Run: headless pygame with SDL's dummy video driver; simulated clock (each Clock.tick advances the game by its frame time, no real sleeping); random seed 0; keys injected as events and as key.get_pressed() state; no mouse input.
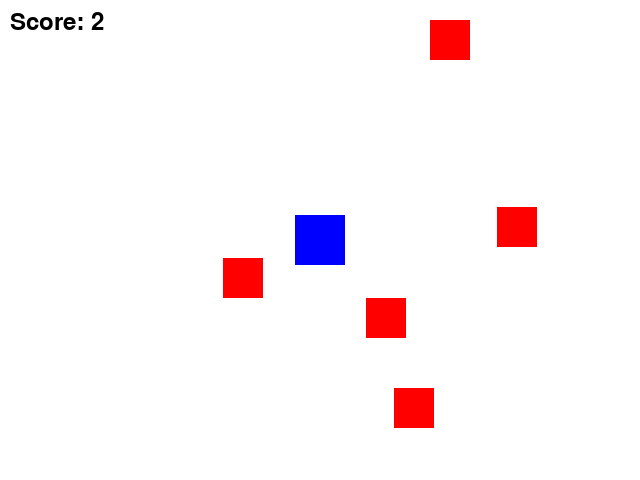
Frame 1 of 4 · flips 1–60 · no input
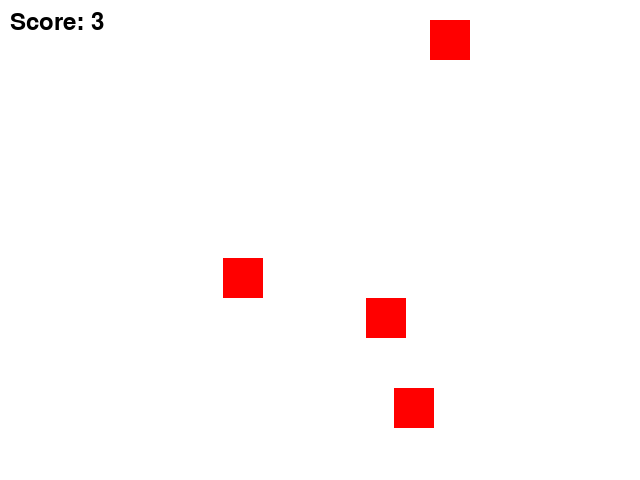
Frame 2 of 4 · flips 61–180 · tapped SPACE, RETURN · held RIGHT (→), D
Frame 3 of 4 · flips 181–300 · held DOWN (↓), S · screen unchanged from frame 2, image omitted
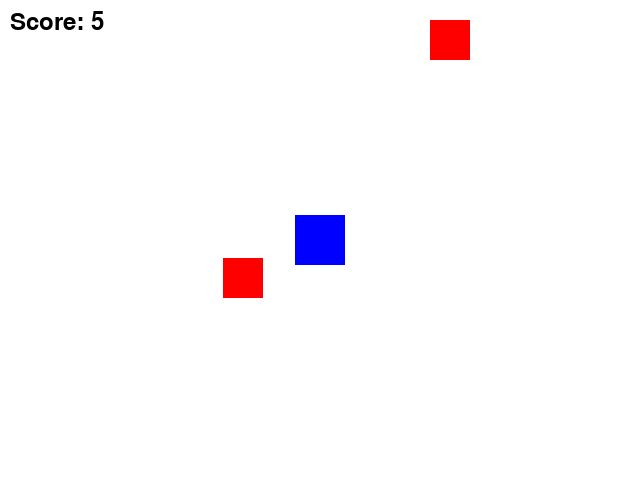
Frame 4 of 4 · flips 301–420 · held LEFT (←), A, UP (↑), W

The pygame program that drew these frames:

import pygame
import sys
import random

# Initialize Pygame
pygame.init()

# Window setup
WIDTH, HEIGHT = 640, 480
screen = pygame.display.set_mode((WIDTH, HEIGHT))
pygame.display.set_caption("Add More Sprites")

# Colors
WHITE = (255, 255, 255)
PLAYER_COLOR = (0, 0, 255)   # Blue
ENEMY_COLOR = (255, 0, 0)    # Red

# Player setup
player = pygame.Rect(WIDTH//2 - 25, HEIGHT//2 - 25, 50, 50)

# Enemy setup (7 random positions)
enemies = []
for _ in range(7):
    x = random.randint(0, WIDTH - 40)
    y = random.randint(0, HEIGHT - 40)
    enemies.append(pygame.Rect(x, y, 40, 40))

# Score
score = 0
font = pygame.font.SysFont(None, 36)

# Clock
clock = pygame.time.Clock()

# Game loop
running = True
while running:
    for event in pygame.event.get():
        if event.type == pygame.QUIT:
            running = False

    # Player movement
    keys = pygame.key.get_pressed()
    if keys[pygame.K_UP]:
        player.y -= 5
    if keys[pygame.K_DOWN]:
        player.y += 5
    if keys[pygame.K_LEFT]:
        player.x -= 5
    if keys[pygame.K_RIGHT]:
        player.x += 5

    # Collision detection
    for enemy in enemies[:]:
        if player.colliderect(enemy):
            score += 1
            enemies.remove(enemy)  # Remove collided enemy

    # Fill background
    screen.fill(WHITE)

    # Draw player
    pygame.draw.rect(screen, PLAYER_COLOR, player)

    # Draw enemies
    for enemy in enemies:
        pygame.draw.rect(screen, ENEMY_COLOR, enemy)

    # Draw score
    score_text = font.render(f"Score: {score}", True, (0, 0, 0))
    screen.blit(score_text, (10, 10))

    # Update display
    pygame.display.flip()

    # Frame rate
    clock.tick(60)

# Quit Pygame
pygame.quit()
sys.exit()
